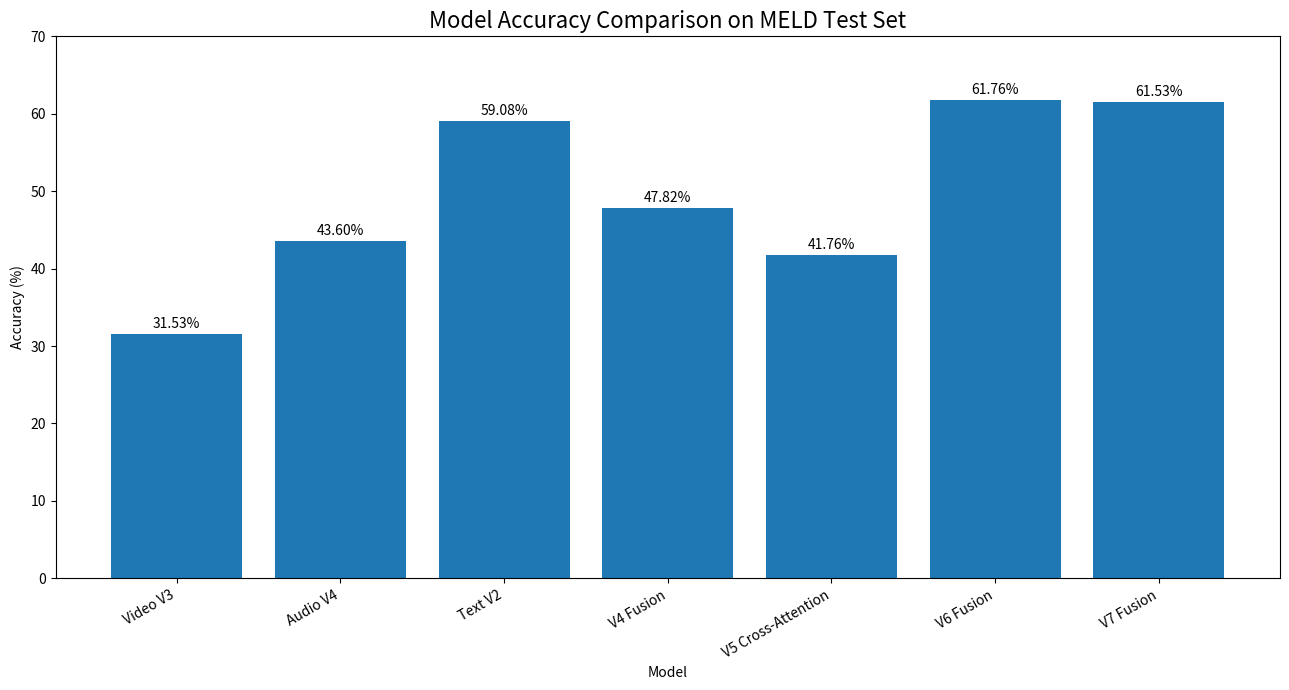
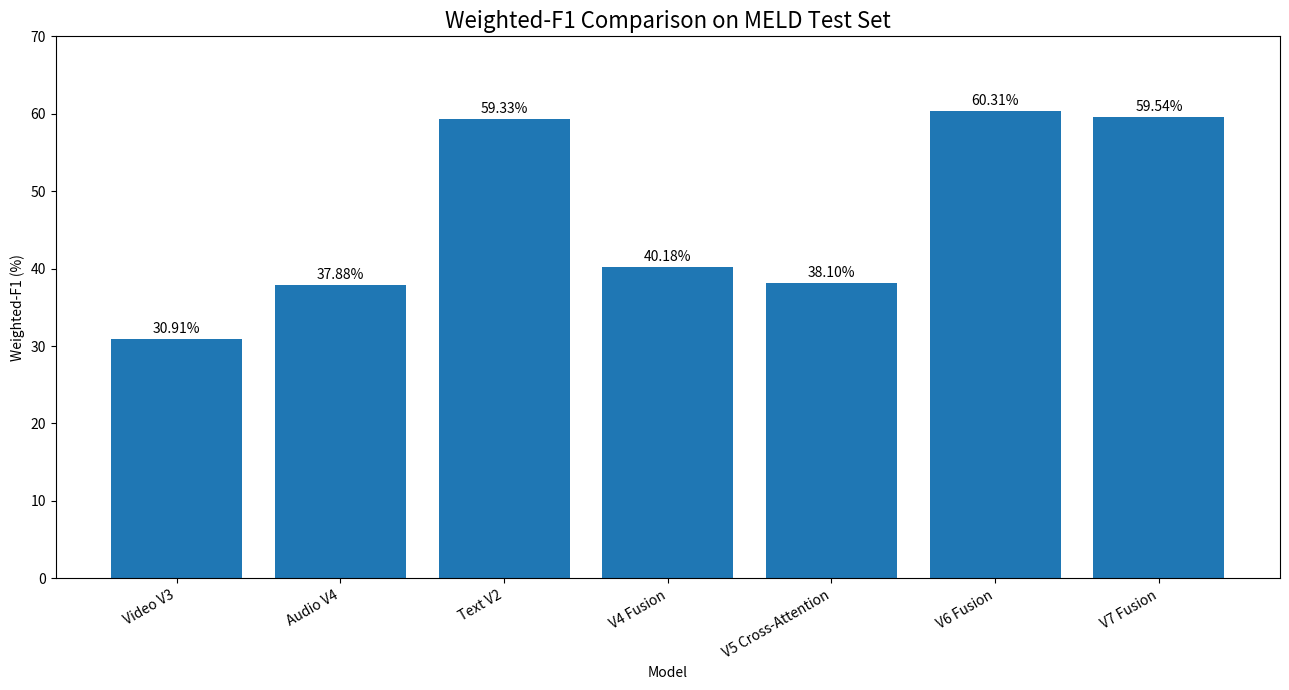
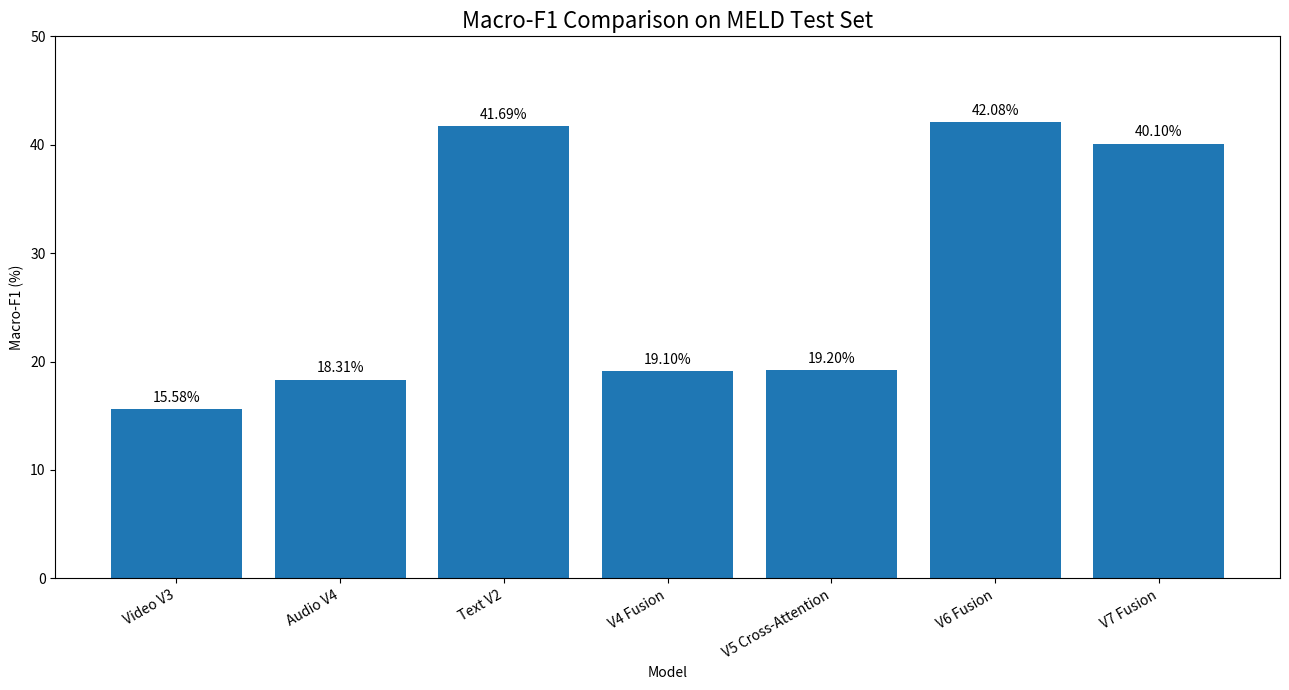
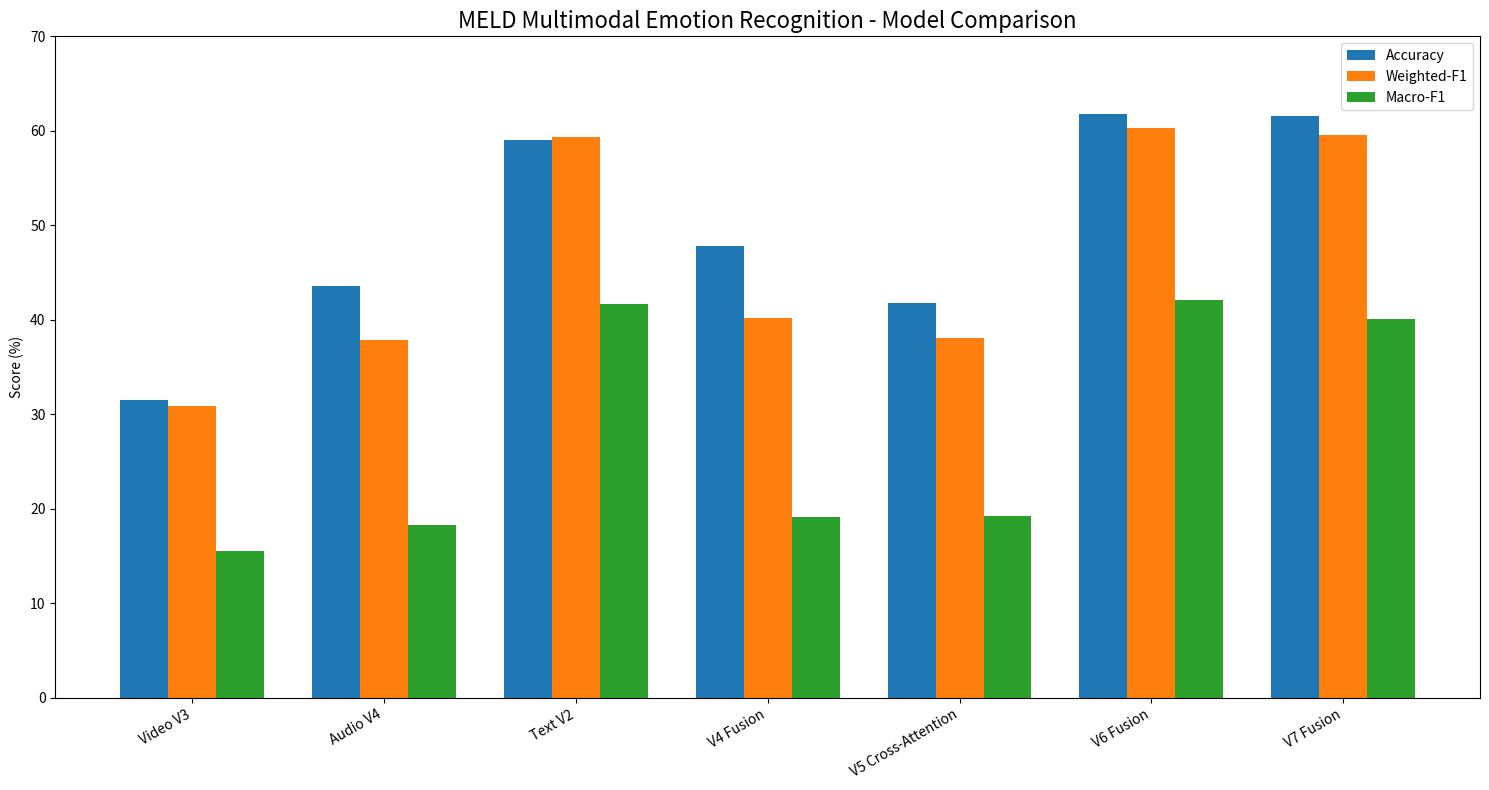
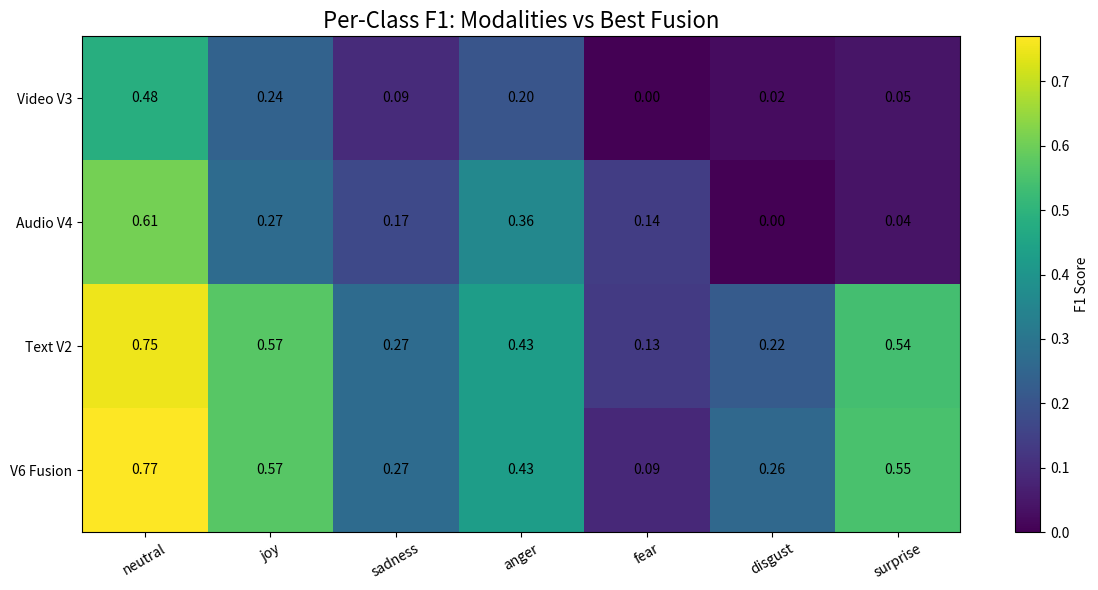
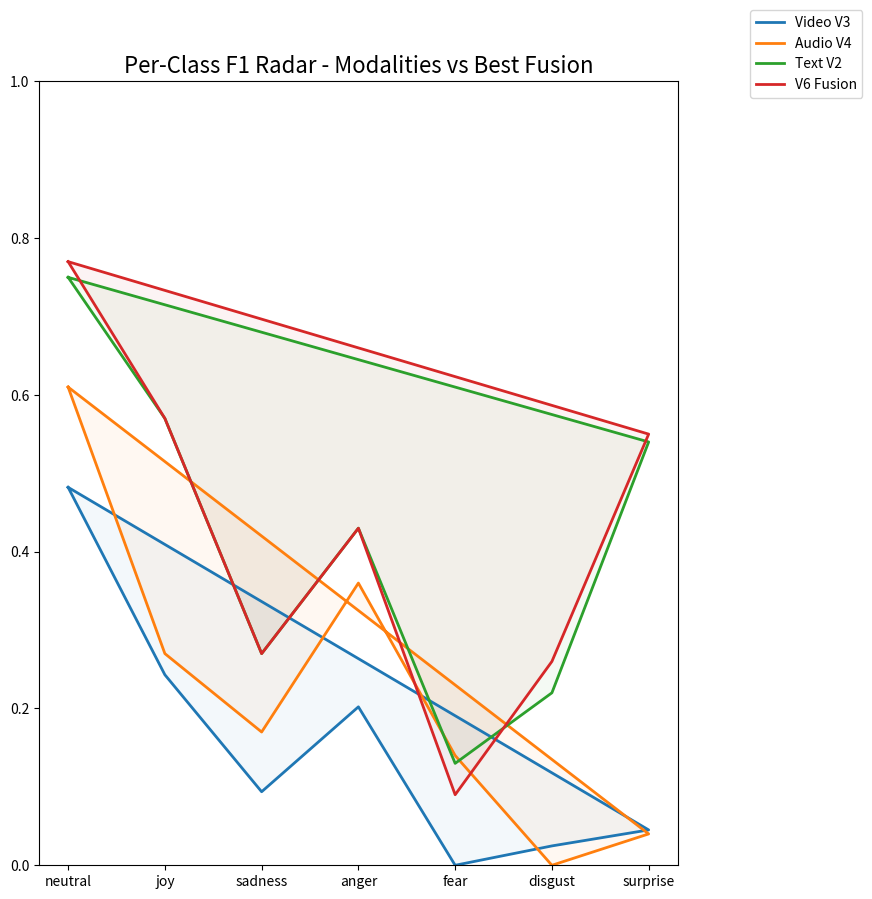

Python code for these plots, in order:
import os
import numpy as np
import pandas as pd
import matplotlib.pyplot as plt


# ============================================================
# MELD MULTIMODAL EMOTION RECOGNITION
# FINAL RESULTS GENERATOR
# ============================================================

RESULTS_DIR = "results"
OUTPUT_DIR = os.path.join(
    RESULTS_DIR,
    "final_visualizations"
)

os.makedirs(OUTPUT_DIR, exist_ok=True)


# ============================================================
# 1. VERIFIED OVERALL RESULTS
# ============================================================

results = {
    "Video V3": {
        "Accuracy": 0.3153,
        "Weighted_F1": 0.3091,
        "Macro_F1": 0.1558,
    },

    "Audio V4": {
        "Accuracy": 0.4360,
        "Weighted_F1": 0.3788,
        "Macro_F1": 0.1831,
    },

    "Text V2": {
        "Accuracy": 0.5908,
        "Weighted_F1": 0.5933,
        "Macro_F1": 0.4169,
    },

    "V4 Fusion": {
        "Accuracy": 0.4782,
        "Weighted_F1": 0.4018,
        "Macro_F1": 0.1910,
    },

    "V5 Cross-Attention": {
        "Accuracy": 0.4176,
        "Weighted_F1": 0.3810,
        "Macro_F1": 0.1920,
    },

    "V6 Fusion": {
        "Accuracy": 0.6176,
        "Weighted_F1": 0.6031,
        "Macro_F1": 0.4208,
    },

    "V7 Fusion": {
        "Accuracy": 0.6153,
        "Weighted_F1": 0.5954,
        "Macro_F1": 0.4010,
    },
}


# ============================================================
# 2. DATAFRAME
# ============================================================

df = pd.DataFrame.from_dict(
    results,
    orient="index"
)


# ============================================================
# 3. TERMINAL FINAL SUMMARY
# ============================================================

print()
print("=" * 95)
print("FINAL SUMMARY - MELD MULTIMODAL EMOTION RECOGNITION")
print("=" * 95)

header = "{:<25}{:>15}{:>18}{:>15}".format(
    "Model",
    "Accuracy",
    "Weighted-F1",
    "Macro-F1"
)

print(header)
print("-" * 95)

for model, row in df.iterrows():

    line = "{:<25}{:>15.4f}{:>18.4f}{:>15.4f}".format(
        model,
        row["Accuracy"],
        row["Weighted_F1"],
        row["Macro_F1"]
    )

    print(line)

print("=" * 95)


# ============================================================
# 4. BEST MODEL
# ============================================================

best_model = df["Accuracy"].idxmax()

print()
print("BEST MODEL BY ACCURACY")
print("-" * 40)
print("Model       :", best_model)
print("Accuracy    : {:.2%}".format(
    df.loc[best_model, "Accuracy"]
))
print("Weighted-F1 : {:.2%}".format(
    df.loc[best_model, "Weighted_F1"]
))
print("Macro-F1    : {:.2%}".format(
    df.loc[best_model, "Macro_F1"]
))
print()


# ============================================================
# 5. SAVE CSV
# ============================================================

csv_path = os.path.join(
    OUTPUT_DIR,
    "final_model_comparison.csv"
)

df.to_csv(csv_path)

print("Saved:", csv_path)


# ============================================================
# 6. ACCURACY GRAPH
# ============================================================

models = list(df.index)

plt.figure(figsize=(13, 7))

bars = plt.bar(
    models,
    df["Accuracy"] * 100
)

plt.title(
    "Model Accuracy Comparison on MELD Test Set",
    fontsize=16
)

plt.ylabel("Accuracy (%)")
plt.xlabel("Model")

plt.xticks(
    rotation=30,
    ha="right"
)

plt.ylim(0, 70)

for bar, value in zip(
    bars,
    df["Accuracy"] * 100
):
    plt.text(
        bar.get_x() + bar.get_width() / 2,
        bar.get_height() + 0.8,
        "{:.2f}%".format(value),
        ha="center"
    )

plt.tight_layout()

accuracy_path = os.path.join(
    OUTPUT_DIR,
    "accuracy_comparison.png"
)

plt.savefig(
    accuracy_path,
    dpi=300,
    bbox_inches="tight"
)

plt.close()

print("Saved:", accuracy_path)


# ============================================================
# 7. WEIGHTED F1 GRAPH
# ============================================================

plt.figure(figsize=(13, 7))

bars = plt.bar(
    models,
    df["Weighted_F1"] * 100
)

plt.title(
    "Weighted-F1 Comparison on MELD Test Set",
    fontsize=16
)

plt.ylabel("Weighted-F1 (%)")
plt.xlabel("Model")

plt.xticks(
    rotation=30,
    ha="right"
)

plt.ylim(0, 70)

for bar, value in zip(
    bars,
    df["Weighted_F1"] * 100
):
    plt.text(
        bar.get_x() + bar.get_width() / 2,
        bar.get_height() + 0.8,
        "{:.2f}%".format(value),
        ha="center"
    )

plt.tight_layout()

weighted_path = os.path.join(
    OUTPUT_DIR,
    "weighted_f1_comparison.png"
)

plt.savefig(
    weighted_path,
    dpi=300,
    bbox_inches="tight"
)

plt.close()

print("Saved:", weighted_path)


# ============================================================
# 8. MACRO F1 GRAPH
# ============================================================

plt.figure(figsize=(13, 7))

bars = plt.bar(
    models,
    df["Macro_F1"] * 100
)

plt.title(
    "Macro-F1 Comparison on MELD Test Set",
    fontsize=16
)

plt.ylabel("Macro-F1 (%)")
plt.xlabel("Model")

plt.xticks(
    rotation=30,
    ha="right"
)

plt.ylim(0, 50)

for bar, value in zip(
    bars,
    df["Macro_F1"] * 100
):
    plt.text(
        bar.get_x() + bar.get_width() / 2,
        bar.get_height() + 0.7,
        "{:.2f}%".format(value),
        ha="center"
    )

plt.tight_layout()

macro_path = os.path.join(
    OUTPUT_DIR,
    "macro_f1_comparison.png"
)

plt.savefig(
    macro_path,
    dpi=300,
    bbox_inches="tight"
)

plt.close()

print("Saved:", macro_path)


# ============================================================
# 9. COMPLETE MODEL COMPARISON
# ============================================================

x = np.arange(len(models))

width = 0.25

plt.figure(figsize=(15, 8))

plt.bar(
    x - width,
    df["Accuracy"] * 100,
    width,
    label="Accuracy"
)

plt.bar(
    x,
    df["Weighted_F1"] * 100,
    width,
    label="Weighted-F1"
)

plt.bar(
    x + width,
    df["Macro_F1"] * 100,
    width,
    label="Macro-F1"
)

plt.ylabel("Score (%)")

plt.title(
    "MELD Multimodal Emotion Recognition - Model Comparison",
    fontsize=16
)

plt.xticks(
    x,
    models,
    rotation=30,
    ha="right"
)

plt.ylim(0, 70)

plt.legend()

plt.tight_layout()

comparison_path = os.path.join(
    OUTPUT_DIR,
    "complete_model_comparison.png"
)

plt.savefig(
    comparison_path,
    dpi=300,
    bbox_inches="tight"
)

plt.close()

print("Saved:", comparison_path)


# ============================================================
# 10. PER-CLASS F1
# ============================================================

classes = [
    "neutral",
    "joy",
    "sadness",
    "anger",
    "fear",
    "disgust",
    "surprise"
]


per_class = {

    "Video V3": [
        0.4821,
        0.2430,
        0.0938,
        0.2021,
        0.0000,
        0.0247,
        0.0451
    ],

    "Audio V4": [
        0.61,
        0.27,
        0.17,
        0.36,
        0.14,
        0.00,
        0.04
    ],

    "Text V2": [
        0.75,
        0.57,
        0.27,
        0.43,
        0.13,
        0.22,
        0.54
    ],

    "V6 Fusion": [
        0.77,
        0.57,
        0.27,
        0.43,
        0.09,
        0.26,
        0.55
    ]
}


class_df = pd.DataFrame(
    per_class,
    index=classes
).T


# ============================================================
# 11. PER-CLASS F1 TERMINAL TABLE
# ============================================================

print()
print("=" * 105)
print("PER-CLASS F1 COMPARISON")
print("=" * 105)

class_header = "{:<20}".format("Model")

for emotion in classes:
    class_header += "{:>12}".format(emotion)

print(class_header)
print("-" * 105)

for model, row in class_df.iterrows():

    line = "{:<20}".format(model)

    for value in row:
        line += "{:>12.3f}".format(value)

    print(line)

print("=" * 105)


# ============================================================
# 12. PER-CLASS F1 HEATMAP
# ============================================================

plt.figure(figsize=(12, 6))

plt.imshow(
    class_df.values,
    aspect="auto"
)

plt.colorbar(
    label="F1 Score"
)

plt.xticks(
    range(len(classes)),
    classes,
    rotation=30
)

plt.yticks(
    range(len(class_df.index)),
    class_df.index
)

plt.title(
    "Per-Class F1: Modalities vs Best Fusion",
    fontsize=16
)

for i in range(len(class_df.index)):

    for j in range(len(classes)):

        value = class_df.iloc[i, j]

        plt.text(
            j,
            i,
            "{:.2f}".format(value),
            ha="center",
            va="center"
        )

plt.tight_layout()

heatmap_path = os.path.join(
    OUTPUT_DIR,
    "per_class_f1_heatmap.png"
)

plt.savefig(
    heatmap_path,
    dpi=300,
    bbox_inches="tight"
)

plt.close()

print("Saved:", heatmap_path)


# ============================================================
# 13. RADAR CHART
# ============================================================

angles = np.linspace(
    0,
    2 * np.pi,
    len(classes),
    endpoint=False
).tolist()

angles += angles[:1]

plt.figure(figsize=(9, 9))

radar_models = [
    "Video V3",
    "Audio V4",
    "Text V2",
    "V6 Fusion"
]

for model in radar_models:

    values = class_df.loc[model].tolist()

    values += values[:1]

    plt.plot(
        angles,
        values,
        linewidth=2,
        label=model
    )

    plt.fill(
        angles,
        values,
        alpha=0.05
    )


plt.xticks(
    angles[:-1],
    classes
)

plt.ylim(
    0,
    1.0
)

plt.title(
    "Per-Class F1 Radar - Modalities vs Best Fusion",
    fontsize=16
)

plt.legend(
    loc="upper right",
    bbox_to_anchor=(1.30, 1.10)
)

plt.tight_layout()

radar_path = os.path.join(
    OUTPUT_DIR,
    "per_class_f1_radar.png"
)

plt.savefig(
    radar_path,
    dpi=300,
    bbox_inches="tight"
)

plt.close()

print("Saved:", radar_path)


# ============================================================
# 14. FINAL TEXT REPORT
# ============================================================

summary_path = os.path.join(
    OUTPUT_DIR,
    "FINAL_RESULTS_SUMMARY.txt"
)

with open(
    summary_path,
    "w",
    encoding="utf-8"
) as f:

    f.write(
        "=" * 95 + "\n"
    )

    f.write(
        "FINAL SUMMARY - MELD MULTIMODAL EMOTION RECOGNITION\n"
    )

    f.write(
        "=" * 95 + "\n"
    )

    f.write(
        "{:<25}{:>15}{:>18}{:>15}\n".format(
            "Model",
            "Accuracy",
            "Weighted-F1",
            "Macro-F1"
        )
    )

    f.write(
        "-" * 95 + "\n"
    )

    for model, row in df.iterrows():

        f.write(
            "{:<25}{:>15.4f}{:>18.4f}{:>15.4f}\n".format(
                model,
                row["Accuracy"],
                row["Weighted_F1"],
                row["Macro_F1"]
            )
        )

    f.write(
        "=" * 95 + "\n\n"
    )

    f.write(
        "BEST MODEL: {}\n".format(best_model)
    )

    f.write(
        "Accuracy: {:.2%}\n".format(
            df.loc[best_model, "Accuracy"]
        )
    )

    f.write(
        "Weighted-F1: {:.2%}\n".format(
            df.loc[best_model, "Weighted_F1"]
        )
    )

    f.write(
        "Macro-F1: {:.2%}\n".format(
            df.loc[best_model, "Macro_F1"]
        )
    )


# ============================================================
# 15. FINAL MESSAGE
# ============================================================

print()
print("=" * 95)
print("ALL FINAL RESULTS GENERATED SUCCESSFULLY")
print("=" * 95)
print()
print("Output folder:")
print(
    os.path.abspath(OUTPUT_DIR)
)
print()
